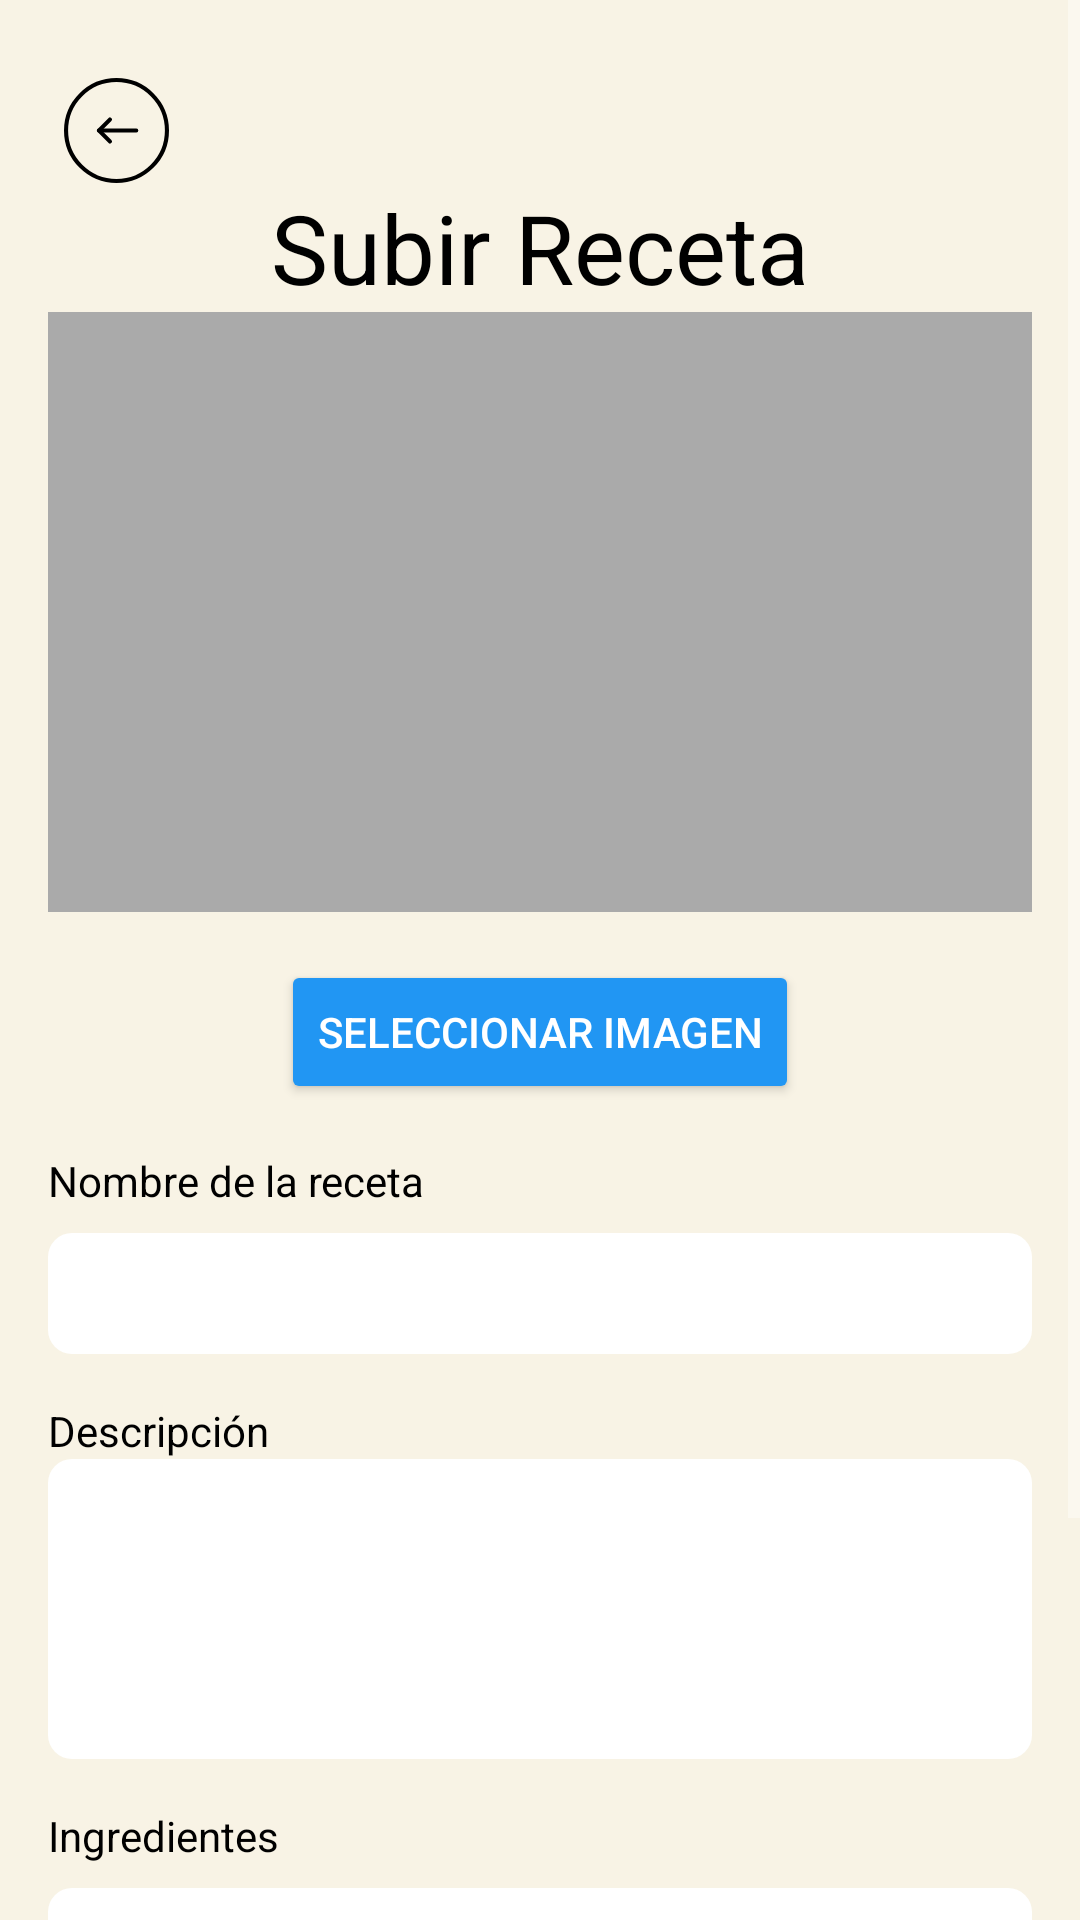

Produce the Android XML layout that renders to this screen, including the resource entries it uses.
<!-- AndroidManifest.xml: application theme Theme.LetsCook -->
<!-- res/layout/activity_subir_recetas.xml -->
<?xml version="1.0" encoding="utf-8"?>
<ScrollView xmlns:android="http://schemas.android.com/apk/res/android"
    android:layout_width="match_parent"
    android:layout_height="match_parent"
    android:background="#f8f3e5">

    <LinearLayout
        android:layout_width="match_parent"
        android:layout_height="wrap_content"
        android:orientation="vertical"
        android:padding="16dp">

        <ImageView
            android:id="@+id/btnBackRecetas"
            android:layout_width="65dp"
            android:layout_height="35dp"
            android:layout_marginStart="-10dp"
            android:layout_marginTop="10dp"
            android:contentDescription="@string/button_back"
            android:src="@drawable/back_buttons_multimedia_svgrepo_com" />

        <TextView
            android:layout_width="wrap_content"
            android:layout_height="wrap_content"
            android:text="@string/subir_receta"
            android:textSize="32sp"
            android:textColor="#000000"
            android:layout_gravity="center"/>

        <ImageView
            android:id="@+id/image_recipe"
            android:layout_width="match_parent"
            android:layout_height="200dp"
            android:layout_marginBottom="16dp"
            android:background="@android:color/darker_gray"
            android:contentDescription="@string/imagen_receta"
            android:scaleType="centerCrop" />

        <Button
            android:id="@+id/btn_select_image"
            android:layout_width="wrap_content"
            android:layout_height="wrap_content"
            android:text="@string/seleccionar_imagen"
            android:layout_gravity="center"/>

        <TextView
            android:layout_width="wrap_content"
            android:layout_height="wrap_content"
            android:text="@string/nombre_receta"
            android:textColor="#000000"
            android:layout_marginTop="16dp"/>

        <EditText
            android:id="@+id/recipe_name"
            android:layout_width="match_parent"
            android:layout_height="wrap_content"
            android:textColor="#000000"
            android:background="@drawable/edit_text_background"
            android:hint="@string/ingresa_nombre_receta"
            android:layout_marginTop="8dp"
            android:padding="8dp"/>

        <TextView
            android:layout_width="wrap_content"
            android:layout_height="wrap_content"
            android:text="@string/descripcion"
            android:textColor="#000000"
            android:layout_marginTop="16dp"/>

        <EditText
            android:id="@+id/recipe_description"
            android:layout_width="match_parent"
            android:layout_height="wrap_content"
            android:hint="@string/ingresa_descripcion"
            android:textColor="#000000"
            android:background="@drawable/edit_text_background"
            android:padding="8dp"
            android:inputType="textMultiLine"
            android:gravity="top|start"
            android:minHeight="100dp"/>

        <TextView
            android:layout_width="wrap_content"
            android:layout_height="wrap_content"
            android:text="@string/ingredientes"
            android:textColor="#000000"
            android:layout_marginTop="16dp"/>

        <EditText
            android:id="@+id/recipe_ingredients"
            android:layout_width="match_parent"
            android:layout_height="wrap_content"
            android:textColor="#000000"
            android:background="@drawable/edit_text_background"
            android:hint="@string/ingresa_ingredientes"
            android:layout_marginTop="8dp"
            android:padding="8dp"
            android:inputType="textMultiLine"
            android:gravity="top|start"
            android:minHeight="100dp"/>

        <Button
            android:id="@+id/btn_submit_recipe"
            android:layout_width="match_parent"
            android:layout_height="wrap_content"
            android:text="@string/subir_receta_btn"
            android:layout_marginTop="16dp"/>

    </LinearLayout>
</ScrollView>
<!-- resources referenced by this layout -->
<resources>
  <!-- drawable back_buttons_multimedia_svgrepo_com (drawable) -->
  <vector xmlns:android="http://schemas.android.com/apk/res/android" android:height="42dp" android:viewportHeight="512" android:viewportWidth="512" android:width="42dp">
  
      <path android:fillColor="#00000000" android:pathData="M256,256m-246,0a246,246 0,1 1,492 0a246,246 0,1 1,-492 0" android:strokeColor="#000000" android:strokeLineCap="round" android:strokeLineJoin="round" android:strokeWidth="20"/>
  
      <path android:fillColor="#00000000" android:pathData="M352.26,256L170.43,256" android:strokeColor="#000000" android:strokeLineCap="round" android:strokeLineJoin="round" android:strokeWidth="20"/>
  
      <path android:fillColor="#00000000" android:pathData="M223.91,202.52l-53.47,53.48l53.47,53.48" android:strokeColor="#000000" android:strokeLineCap="round" android:strokeLineJoin="round" android:strokeWidth="20"/>
  
  </vector>
  <!-- drawable edit_text_background (drawable) -->
  <shape xmlns:android="http://schemas.android.com/apk/res/android">
      <solid android:color="#FFFFFF"/>
      <corners android:radius="8dp"/>
      <padding android:left="12dp" android:right="12dp"/>
  </shape>
  <string name="button_back">Regresar</string>
  <string name="descripcion">Descripción</string>
  <string name="imagen_receta">Imagen de la receta</string>
  <string name="ingredientes">Ingredientes</string>
  <string name="ingresa_descripcion">Ingresa la descripción</string>
  <string name="ingresa_ingredientes">Ingresa los ingredientes</string>
  <string name="ingresa_nombre_receta">Ingresa el nombre de la receta</string>
  <string name="nombre_receta">Nombre de la receta</string>
  <string name="seleccionar_imagen">Seleccionar Imagen</string>
  <string name="subir_receta">Subir Receta</string>
  <string name="subir_receta_btn">Subir Receta</string>
  <style name="Theme.LetsCook" parent="Theme.AppCompat.NoActionBar">
          <item name="colorPrimary">#2196F3</item>
          <item name="colorPrimaryDark">#1976D2</item>
          <item name="colorAccent">#FF4081</item>
          <item name="colorButtonNormal">#2196F3</item>
  
  
      </style>
</resources>
